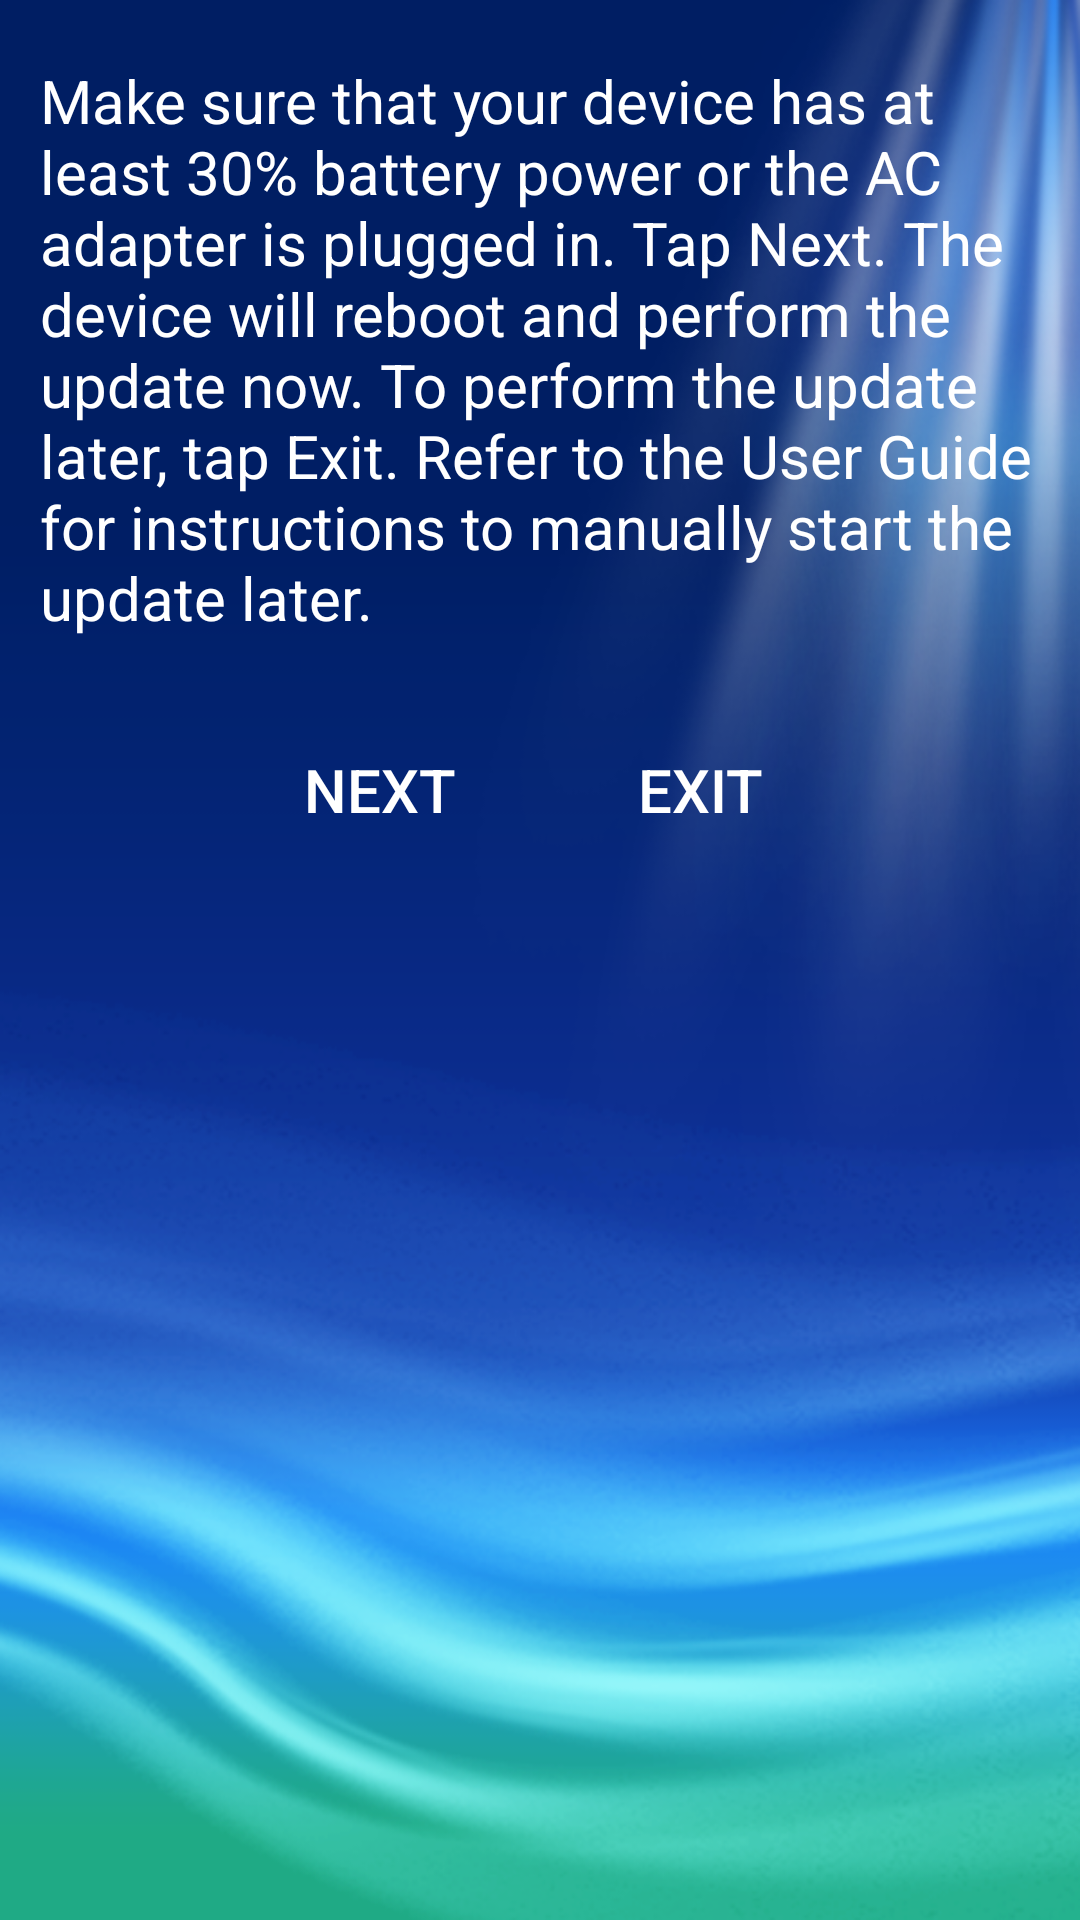

This screen was rendered from an Android layout file. Write that file and the resources it references.
<!-- AndroidManifest.xml: fallback theme Theme.MaterialComponents.DayNight.NoActionBar -->
<!-- res/layout/end.xml -->
<?xml version="1.0" encoding="utf-8"?>
<LinearLayout xmlns:android="http://schemas.android.com/apk/res/android"
    android:id="@+id/end"
    android:orientation="vertical"
    android:layout_width="fill_parent"
    android:layout_height="fill_parent"
    android:background="@drawable/update_bk">
    
    <LinearLayout
        android:layout_width="fill_parent"
        android:layout_height="wrap_content"
        android:layout_marginLeft="40px"
        android:layout_marginRight="40px"
        android:layout_marginTop="60px"
        android:orientation="vertical">

        <TextView  
            android:id="@+id/text" 
            android:layout_width="fill_parent" 
            android:layout_height="wrap_content"
            android:textColor="@color/white_color"
            android:textSize="20dp"
            android:text="@string/power_tip"/>
    </LinearLayout>

    <LinearLayout
        android:layout_width="fill_parent"
        android:layout_height="wrap_content"
        android:orientation="horizontal"
        android:gravity="center"
        android:layout_marginTop="80px">

        <Button 
            android:id="@+id/yes" 
            android:layout_width="100dp" 
            android:layout_height="wrap_content" 
            android:background="@drawable/button"
            android:text="@string/next"
            android:textColor="@color/white_color"
            android:textSize="20dp"/> 
        <Button 
            android:id="@+id/no" 
            android:layout_width="100dp" 
            android:layout_height="wrap_content" 
            android:background="@drawable/button"
            android:text="@string/exit"
            android:textColor="@color/white_color"
            android:textSize="20dp"
            android:layout_marginLeft="20px"/> 
    </LinearLayout>
</LinearLayout>
<!-- resources referenced by this layout -->
<resources>
  <color name="white_color">#FFFFFF</color>
  <!-- drawable update_bk: png bitmap (drawable-hdpi, 219530 bytes) -->
  <string name="exit">Exit</string>
  <string name="next">Next</string>
  <string name="power_tip">Make sure that your device has at least 30% battery power or the AC adapter is plugged in. Tap Next. The device will reboot and perform the update now. To perform the update later, tap Exit. Refer to the User Guide for instructions to manually start the update later.</string>
</resources>
